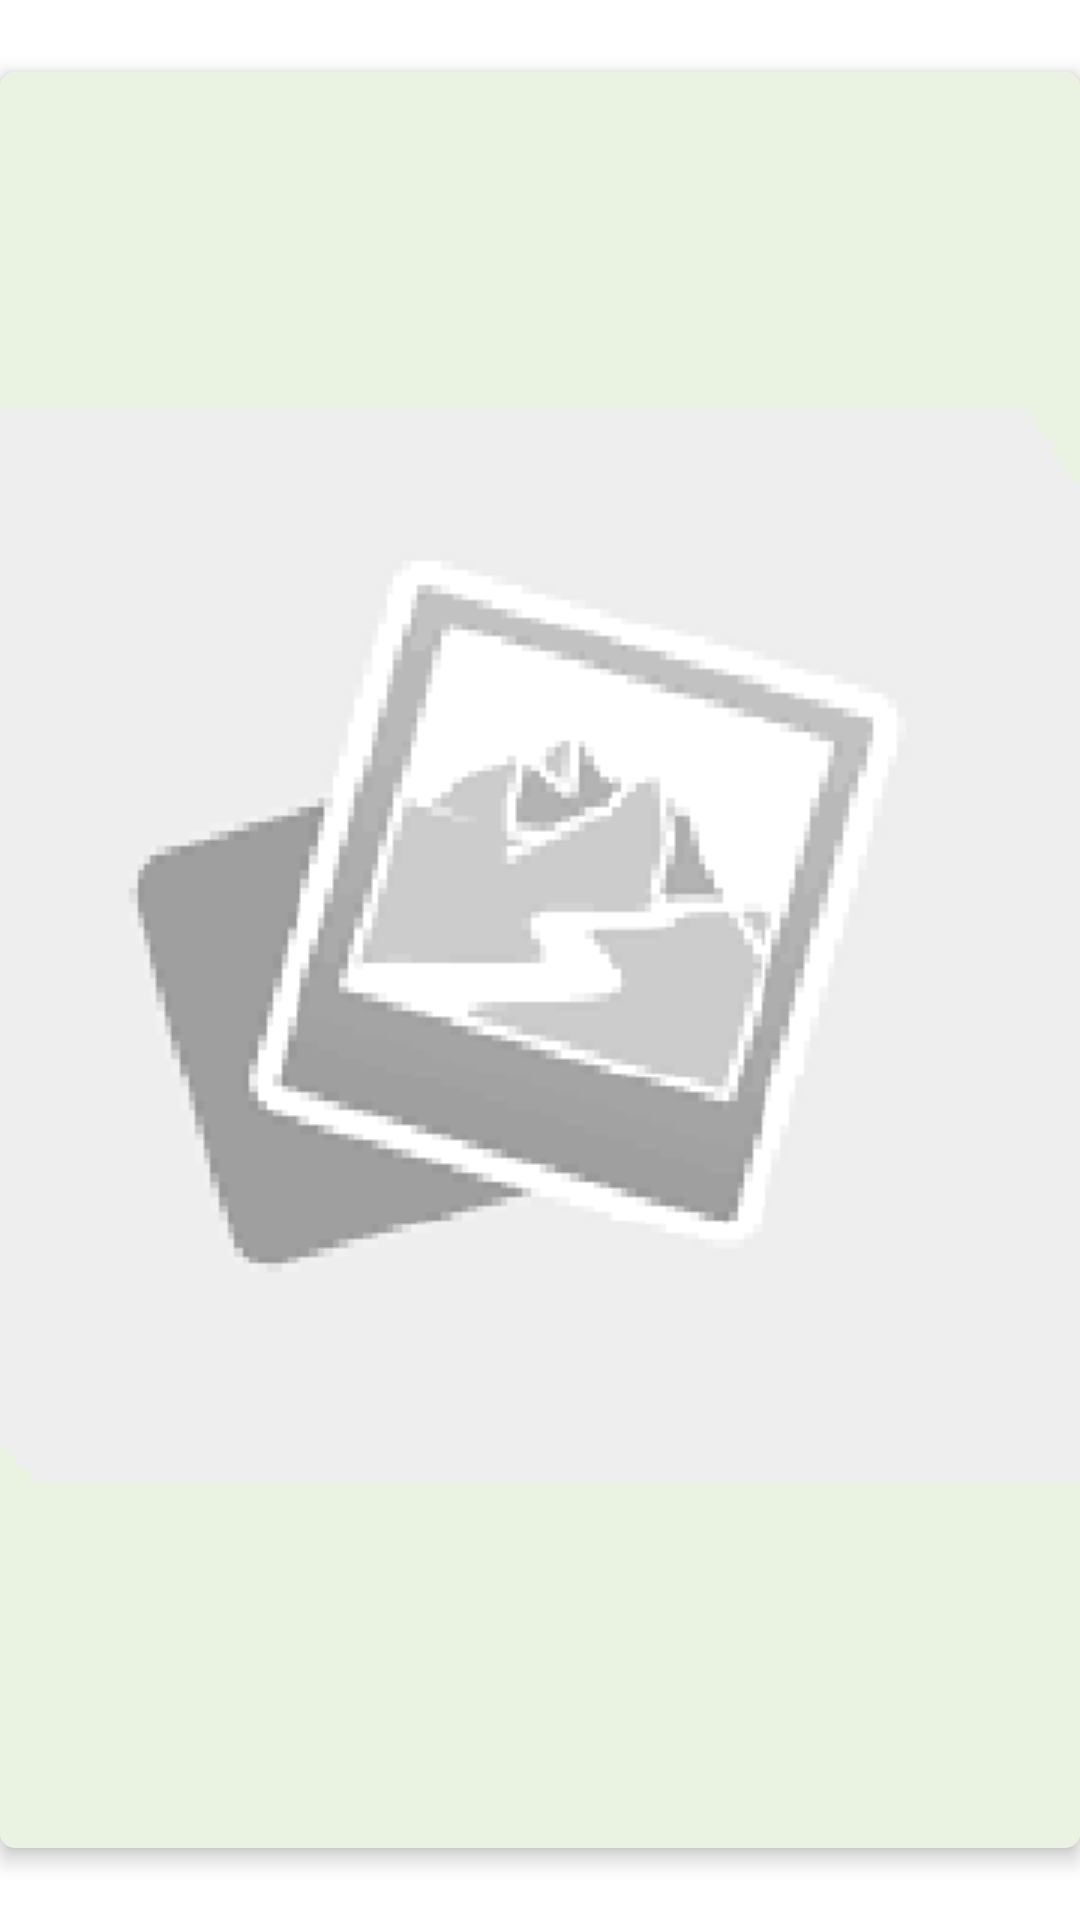

Produce the Android XML layout that renders to this screen, including the resource entries it uses.
<!-- AndroidManifest.xml: application theme Theme.ChatWiseAssignment -->
<!-- res/layout/rv_list_item.xml -->
<?xml version="1.0" encoding="utf-8"?>
<FrameLayout xmlns:android="http://schemas.android.com/apk/res/android"
    android:layout_width="match_parent"
    android:layout_height="wrap_content"
    xmlns:app="http://schemas.android.com/apk/res-auto"
    android:layout_marginVertical="8dp">

    <androidx.cardview.widget.CardView
        android:layout_width="wrap_content"
        android:layout_height="wrap_content"
        android:layout_gravity="center"
        app:cardCornerRadius="5dp"
        app:cardElevation="4dp">

        <ImageView
            android:id="@+id/imageView"
            android:layout_width="wrap_content"
            android:layout_height="wrap_content"
            android:scaleType="center"
            android:src="@drawable/img_placeholder"
            android:layout_gravity="center" />

    </androidx.cardview.widget.CardView>

</FrameLayout>
<!-- resources referenced by this layout -->
<resources>
  <!-- drawable img_placeholder: png bitmap (drawable, 11320 bytes) -->
  <style name="Theme.ChatWiseAssignment" parent="Theme.MaterialComponents.DayNight.DarkActionBar">
          
          <item name="colorPrimary">@color/purple_500</item>
          <item name="colorPrimaryVariant">@color/purple_700</item>
          <item name="colorOnPrimary">@color/white</item>
          
          <item name="colorSecondary">@color/teal_200</item>
          <item name="colorSecondaryVariant">@color/teal_700</item>
          <item name="colorOnSecondary">@color/black</item>
          
          <item name="android:statusBarColor" tools:targetApi="l">?attr/colorPrimaryVariant</item>
          
      </style>
  <!-- not gathered from this repository: default colours our renderer supplied (Android Studio template values) -->
  <color name="purple_500">#FF6200EE</color>
  <color name="purple_700">#FF3700B3</color>
  <color name="teal_200">#FF03DAC5</color>
  <color name="teal_700">#FF018786</color>
  <color name="black">#FF000000</color>
  <color name="white">#FFFFFFFF</color>
</resources>
